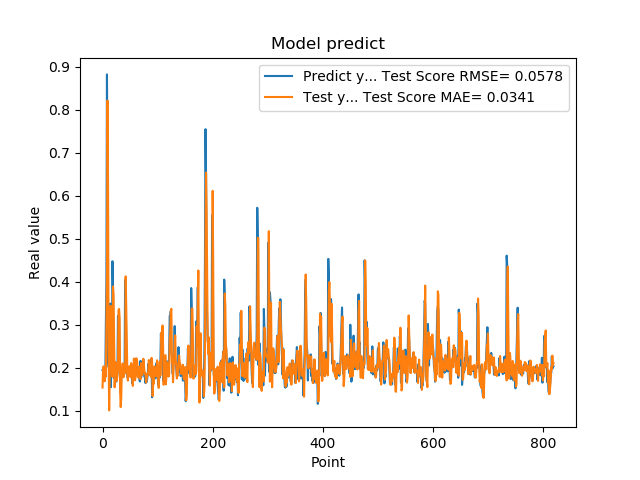

The table this chart was drawn from, first rows:
1.941800117492676059e-01, 1.536723250619979331e-01
1.970258951187133512e-01, 1.978561854441552859e-01
1.859861761331558505e-01, 2.030805379330590521e-01
1.705197989940643033e-01, 1.875148821725967085e-01
1.844120919704437256e-01, 1.682963270471395101e-01
1.779371052980423251e-01, 1.861141147407863461e-01
3.004232645034790039e-01, 1.797851144692663161e-01
3.969086110591887873e-01, 2.935117744426163355e-01
8.820003867149353027e-01, 4.171328147906575023e-01
6.841114759445190430e-01, 8.210699846803464208e-01
2.116497457027435580e-01, 6.191316141850881083e-01
2.014262527227401733e-01, 2.373813203485310164e-01
2.061583995819092074e-01, 1.005679181469156802e-01
3.160260915756225586e-01, 1.801400655223163727e-01
3.489396274089813232e-01, 3.243670973573502536e-01
1.544443815946578979e-01, 3.436863160753210744e-01
1.959947794675827026e-01, 2.157893577223795323e-01
1.894801408052444180e-01, 1.850667589552117964e-01
4.474425017833709162e-01, 1.787105623620900974e-01
3.771362304687500555e-01, 3.887013638991842490e-01
1.889318972826004028e-01, 3.691776279747726597e-01
1.752775162458419522e-01, 2.634949587511442592e-01
1.822472065687180121e-01, 1.543086733127245203e-01
1.866402029991149902e-01, 1.883516299675171424e-01
1.715678423643112183e-01, 2.131432782013054916e-01
1.676391065120696744e-01, 1.747463282089370962e-01
1.773854047060013095e-01, 1.692998049868161825e-01
1.872433423995972235e-01, 1.842700687804500193e-01
3.204146027565002441e-01, 1.979327347862675224e-01
3.134283721446990967e-01, 3.333379719598494884e-01
3.171058297157288153e-01, 3.366415458593547960e-01
2.202603369951247891e-01, 3.162090390739237256e-01
1.659800857305526733e-01, 1.421550638560665214e-01
1.415748745203018188e-01, 1.083276774314407553e-01
1.852595061063766479e-01, 1.316259894616780557e-01
1.814238876104354858e-01, 1.920362175626377788e-01
1.905867606401443481e-01, 2.090154902331245179e-01
1.810430586338043213e-01, 2.098899698246080026e-01
1.954265981912612915e-01, 1.775437181703114486e-01
2.029463946819305142e-01, 1.960033249310523251e-01
1.862521618604660034e-01, 2.063362668045599646e-01
4.038094580173492432e-01, 1.876321237003093501e-01
3.743042349815369207e-01, 4.123895030339510548e-01
2.572054266929626465e-01, 3.431009450636357538e-01
2.253161966800689420e-01, 2.575571957410832669e-01
1.787700653076171875e-01, 1.863941644405697484e-01
1.761920750141143799e-01, 1.699972141729640396e-01
1.861467957496643066e-01, 1.938300295885633240e-01
1.954011768102645874e-01, 1.835689896150810296e-01
1.907722949981689176e-01, 2.037803554537733486e-01
1.898660957813262939e-01, 1.978220006616333571e-01
2.001174986362457275e-01, 1.778665473234430361e-01
1.922753006219863892e-01, 2.105732508520602730e-01
1.810636967420578003e-01, 1.990242970238529363e-01
1.635809391736984530e-01, 1.750252355234257484e-01
1.916799396276473999e-01, 1.574368927719538014e-01
2.058236002922058105e-01, 1.877021800528819451e-01
1.857409924268722812e-01, 2.210898004961561192e-01
1.752161234617233276e-01, 1.979424935733555269e-01
1.845117062330245972e-01, 1.705604416534703405e-01
2.143009155988692682e-01, 1.791641976344023335e-01
... 759 more rows
